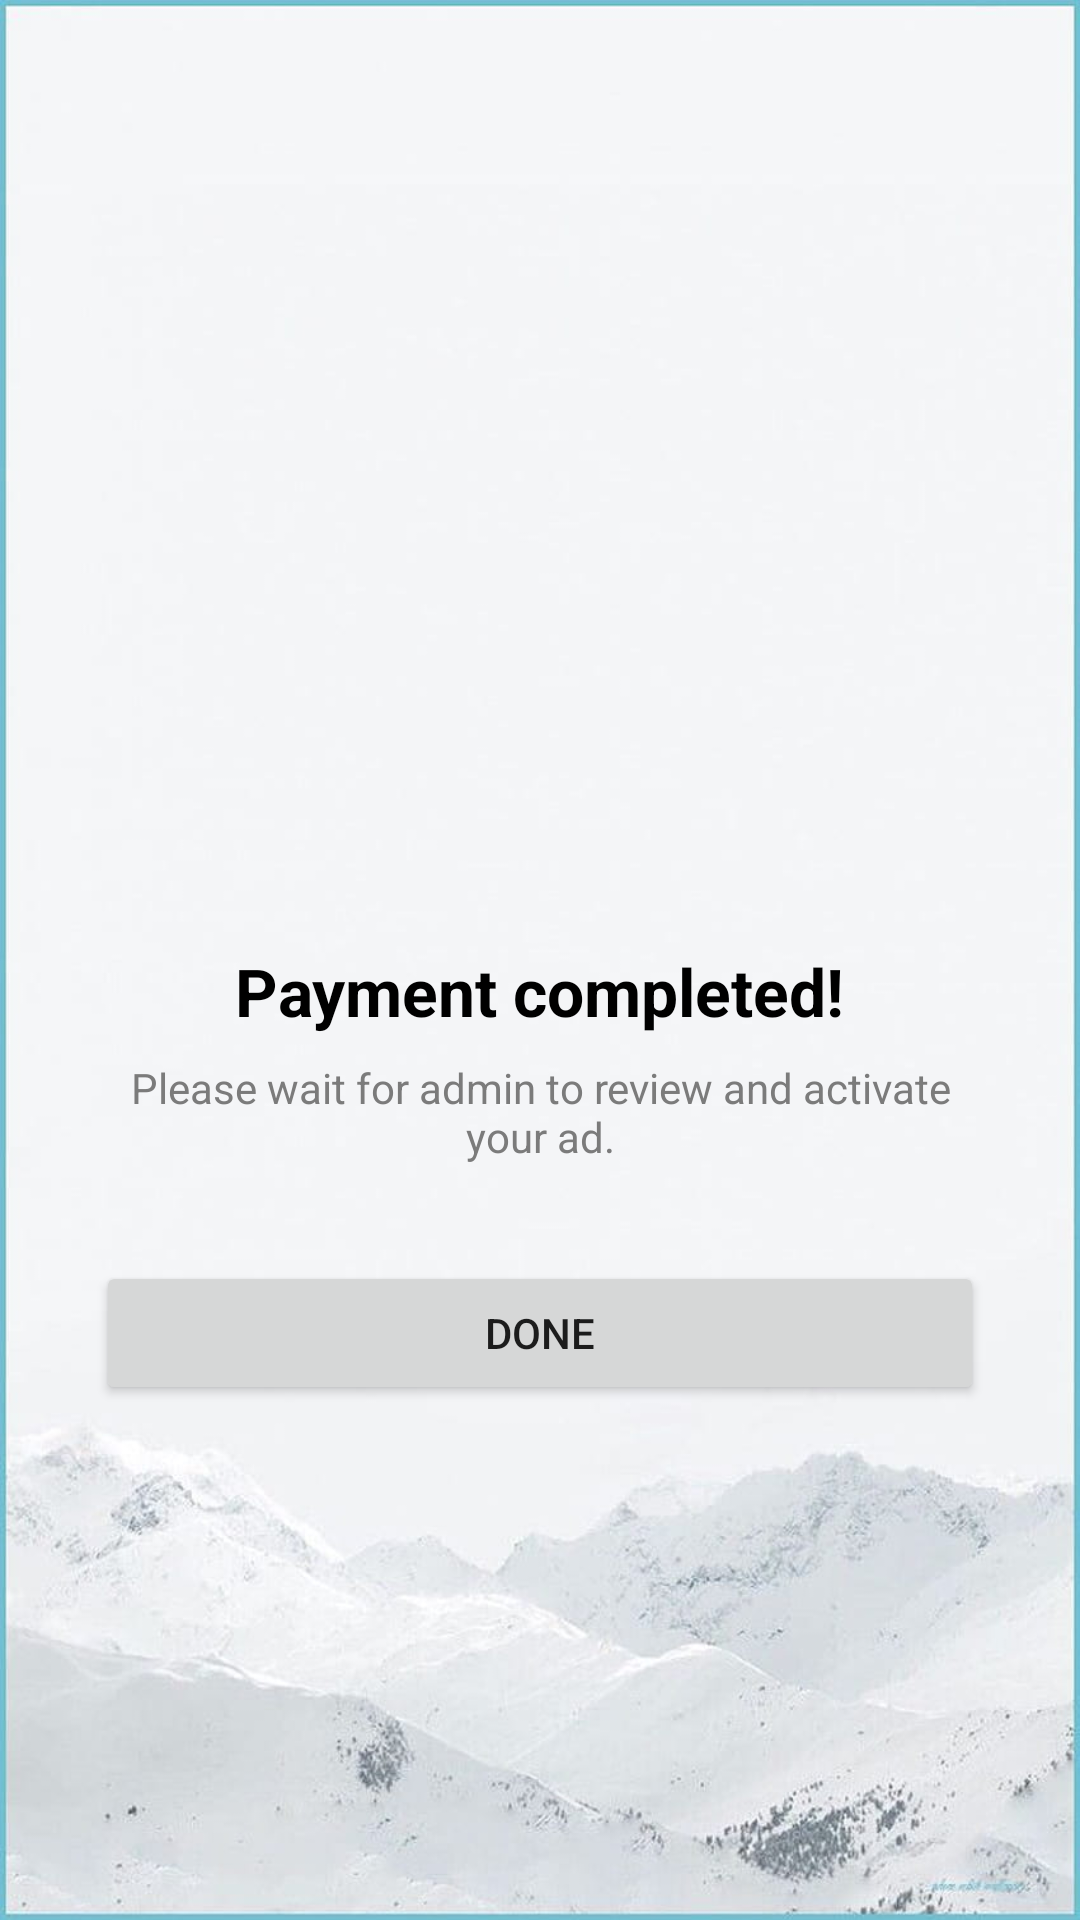

The Android layout XML behind this screen, and the referenced resources:
<!-- AndroidManifest.xml: application theme Theme.ReviewHub -->
<!-- res/layout/fragment_payment_success.xml -->
<?xml version="1.0" encoding="utf-8"?>
<LinearLayout xmlns:android="http://schemas.android.com/apk/res/android"
    xmlns:app="http://schemas.android.com/apk/res-auto"
    android:layout_width="match_parent"
    android:layout_height="match_parent"
    android:orientation="vertical"
    android:gravity="center"
    android:padding="32dp"
    android:background="@drawable/bgwhite1">

    <ImageView
        android:layout_width="120dp"
        android:layout_height="120dp"
        android:src="@drawable/right"
        app:tint="@color/teal_200" />

    <TextView
        android:layout_width="wrap_content"
        android:layout_height="wrap_content"
        android:text="Payment completed!"
        android:textSize="22sp"
        android:textStyle="bold"
        android:textColor="@android:color/black"
        android:layout_marginTop="24dp"/>

    <TextView
        android:layout_width="wrap_content"
        android:layout_height="wrap_content"
        android:text="Please wait for admin to review and activate your ad."
        android:textSize="14sp"
        android:textColor="@color/gray_dark"
        android:gravity="center"
        android:layout_marginTop="8dp"/>

    <Button
        android:id="@+id/doneButton"
        android:layout_width="match_parent"
        android:layout_height="wrap_content"
        android:text="Done"
        android:layout_marginTop="32dp"/>
</LinearLayout>
<!-- resources referenced by this layout -->
<resources>
  <color name="gray_dark">#7B7B7B</color>
  <color name="teal_200">#FF03DAC5</color>
  <!-- drawable bgwhite1: jpg bitmap (drawable, 45345 bytes) -->
  <style name="Theme.ReviewHub" parent="Theme.MaterialComponents.Light.NoActionBar">
          <item name="colorPrimary">@color/bluetext</item>
          <item name="colorPrimaryVariant">@color/bluetext</item>
          <item name="colorOnPrimary">@color/white</item>
          <item name="colorSecondary">@color/teal_200</item>
          <item name="colorSecondaryVariant">@color/teal_700</item>
          <item name="colorOnSecondary">@color/black</item>
          <item name="android:statusBarColor">@color/black</item>
      </style>
  <color name="bluetext">#0041C2</color>
  <color name="white">#FFFFFFFF</color>
  <color name="teal_700">#FF018786</color>
  <color name="black">#FF000000</color>
</resources>
